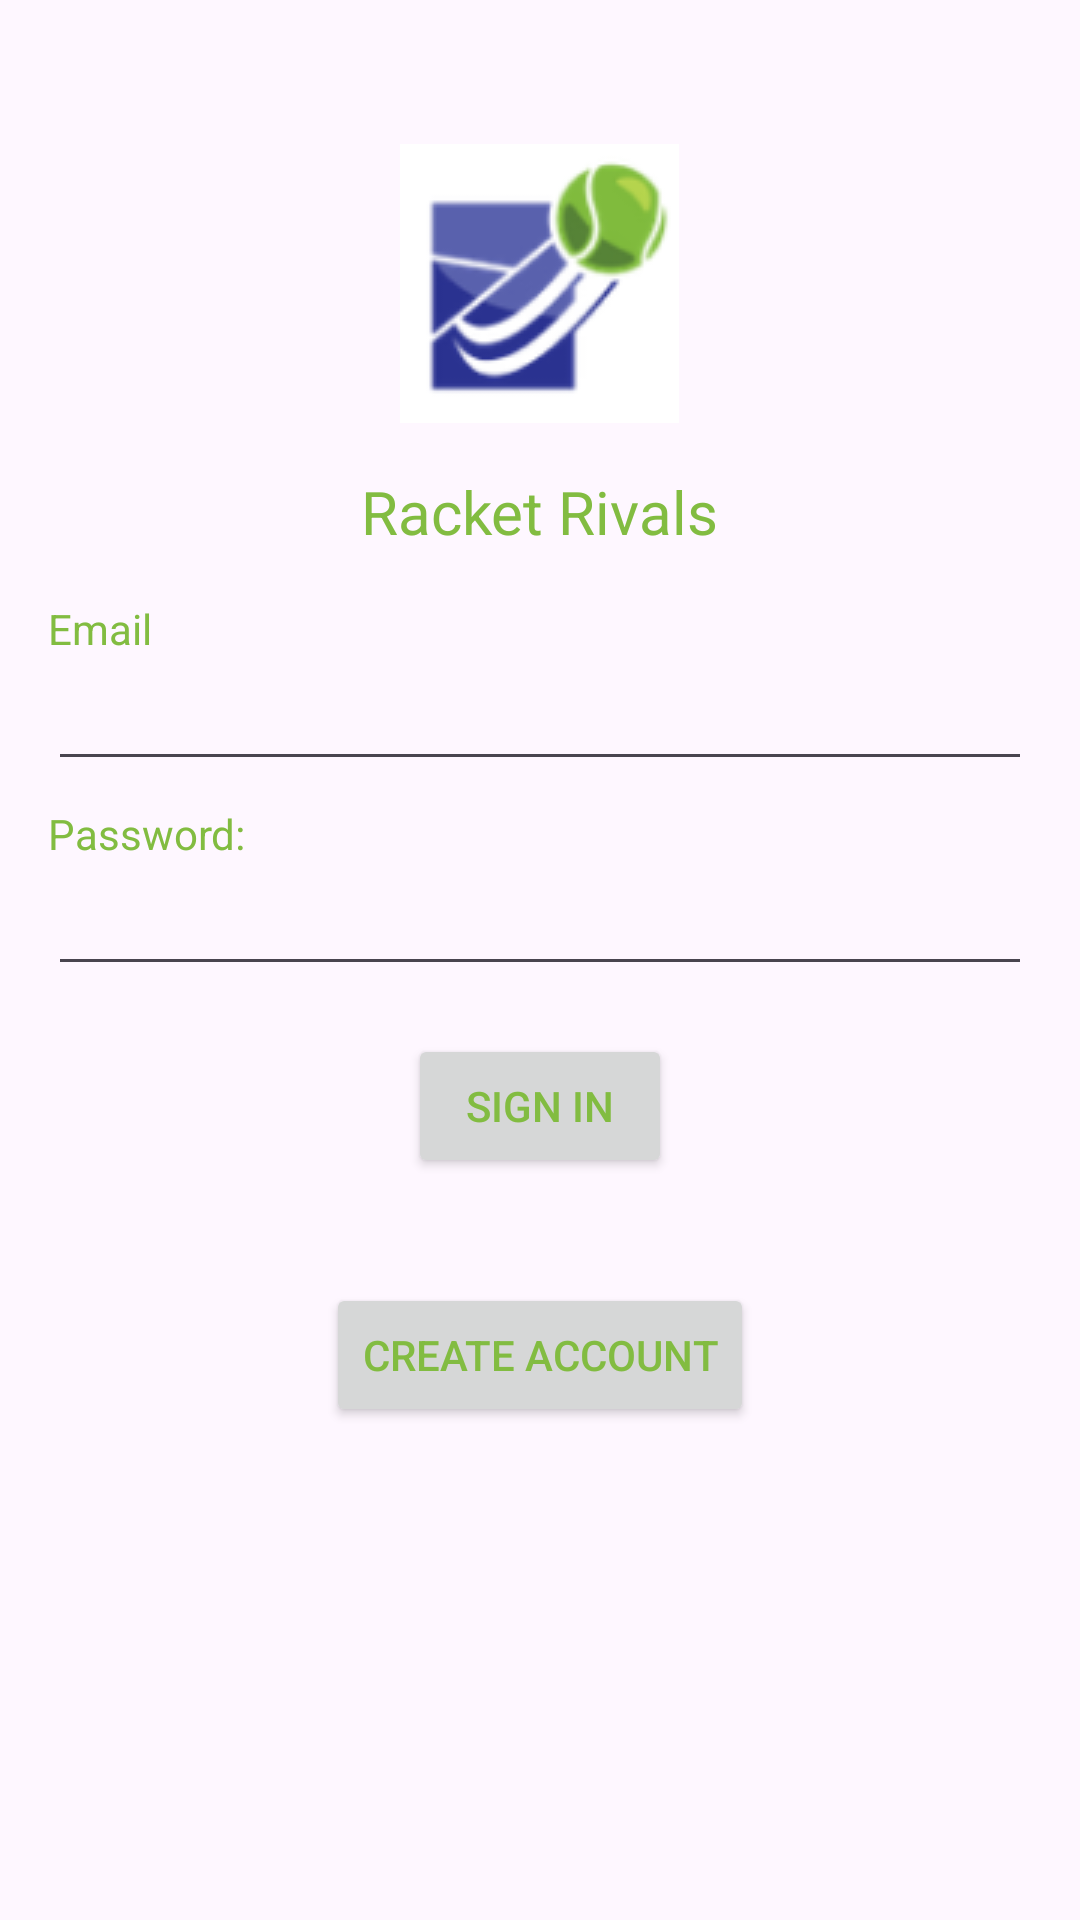

Layout XML and referenced resources for this Android screen:
<!-- AndroidManifest.xml: application theme Theme.RacketRivals -->
<!-- res/layout/login_screen.xml -->
<?xml version="1.0" encoding="utf-8"?>

<LinearLayout xmlns:android="http://schemas.android.com/apk/res/android"
    xmlns:app="http://schemas.android.com/apk/res-auto"
    xmlns:tools="http://schemas.android.com/tools"
    android:orientation="vertical"
    android:layout_width="match_parent"
    android:layout_height="match_parent"
    android:padding="16dp"
    tools:context=".MainActivity">

    <ImageView
        android:id="@+id/imageView"
        android:layout_width="wrap_content"
        android:layout_height="wrap_content"
        android:layout_gravity="center_horizontal"
        android:layout_marginTop="32dp"
        android:src="@drawable/logo" />

    <TextView
        android:id="@+id/textView"
        android:layout_width="wrap_content"
        android:layout_height="wrap_content"
        android:layout_gravity="center_horizontal"
        android:layout_marginTop="16dp"
        android:text="Racket Rivals"
        android:textColor="@color/tennis_green"
        android:textSize="20sp" />

    <TextView
        android:id="@+id/textViewEmail"
        android:layout_width="wrap_content"
        android:layout_height="wrap_content"
        android:layout_marginTop="16dp"
        android:text="Email" />

    <EditText
        android:id="@+id/editTextEmail"
        android:layout_width="match_parent"
        android:layout_height="wrap_content"
        android:inputType="textEmailAddress" />

    <TextView
        android:id="@+id/textViewPassword"
        android:layout_width="wrap_content"
        android:layout_height="wrap_content"
        android:layout_marginTop="8dp"
        android:text="Password:" />

    <EditText
        android:id="@+id/editTextPassword"
        android:layout_width="match_parent"
        android:layout_height="wrap_content"
        android:inputType="textPassword" />

    <Button
        android:id="@+id/buttonSignIn"
        android:layout_width="wrap_content"
        android:layout_height="wrap_content"
        android:layout_gravity="center_horizontal"
        android:layout_marginTop="16dp"
        android:text="Sign In" />

    <TextView
        android:id="@+id/invisibleTextView"
        android:layout_width="wrap_content"
        android:layout_height="wrap_content"
        android:visibility="invisible" />

    <Button
        android:id="@+id/buttonCreateAccount"
        android:layout_width="wrap_content"
        android:layout_height="wrap_content"
        android:layout_gravity="center_horizontal"
        android:layout_marginTop="16dp"
        android:text="Create Account" />
</LinearLayout>
<!-- resources referenced by this layout -->
<resources>
  <color name="tennis_green">#82BC41</color>
  <!-- drawable logo: png bitmap (drawable, 8327 bytes) -->
  <style name="Theme.RacketRivals" parent="Base.Theme.RacketRivals" />
  <style name="Base.Theme.RacketRivals" parent="Theme.Material3.DayNight.NoActionBar">
          
          <item name="android:textColor">@color/tennis_green</item>
  
          
      </style>
</resources>
